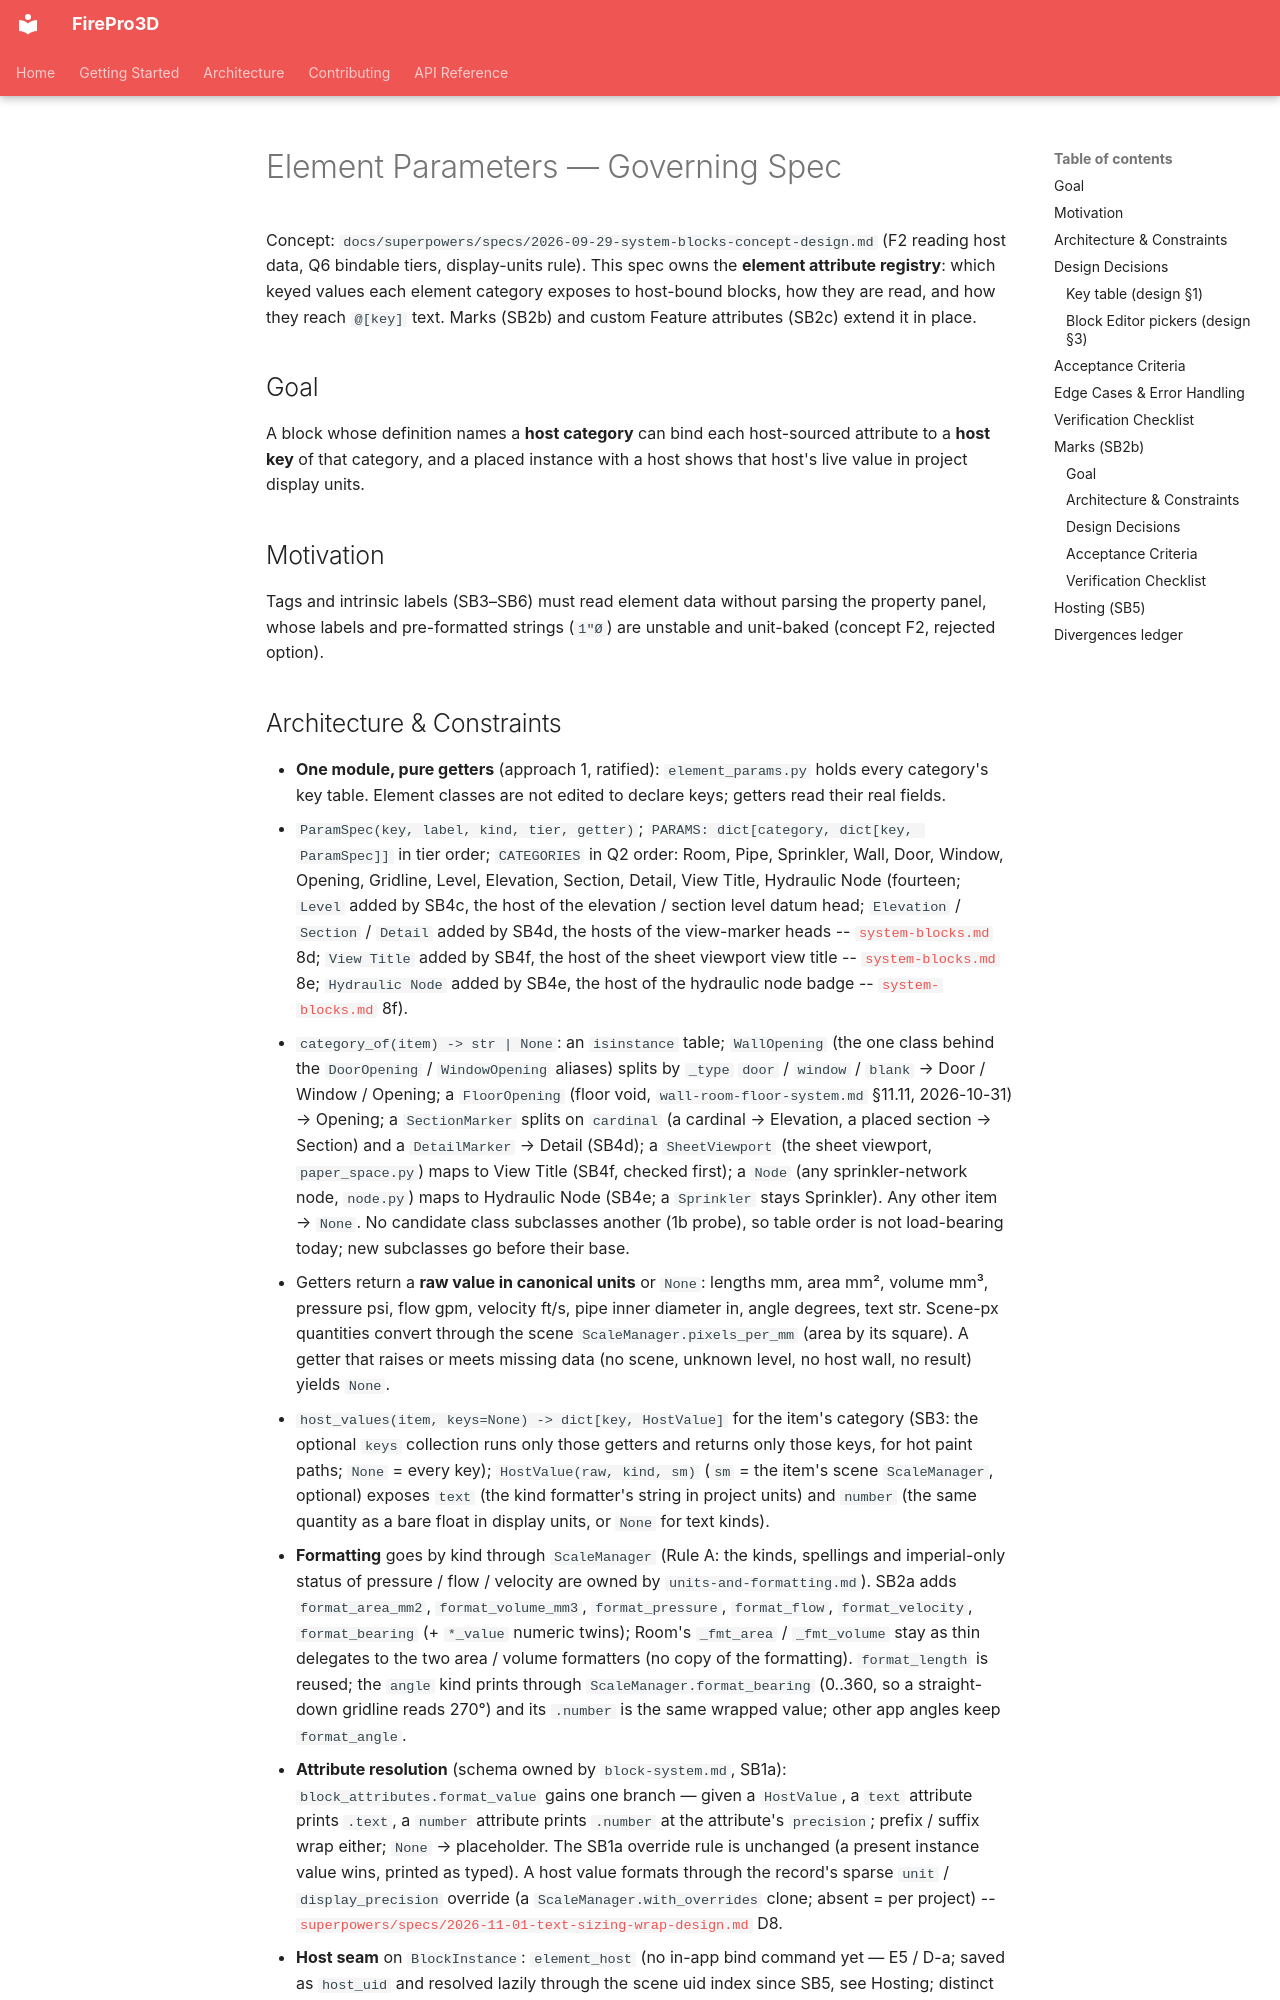

repository: giannivulcano/FirePro-3D · page: specs/element-parameters/index.html · generator: mkdocs

---
status: shipped          # SB2a built 2026-10-24 (feat/sb2-element-params); SB2b Marks built 2026-10-25 (feat/sb2b-marks, merged to main at ceacaab4)
last-verified: 2026-11-16  # SB6 Account: Hosting HostedDependents bullet (placed-tag pointer) + applies-to comment only, rest not re-audited; prior 2026-11-15  # SB5 Account: Hosting section (new), Host seam bullet, D2 / D3 resolved, applies-to; rest not re-audited; prior 2026-11-12  # room-detection Account: Room Area / Perimeter row (net), E6 Room lookup, Marks Room sort point, D1 resolved; rest not re-audited; prior 2026-11-11  # SB4e Account: CATEGORIES / category_of / E1 / E7 undo pointer / refresh triggers / the new Hydraulic Node key table / AC1 re-audited against e991da71; rest not re-audited; prior 2026-11-04  # SB4f Account: CATEGORIES / category_of / E1 / AC1 / the key table (View Title rows, Section + Detail Number) / the Section + Detail Marks bullet re-audited against dab5a2f2; rest not re-audited; prior 2026-11-04  # SB4d Account: CATEGORIES / category_of / E1 / AC1 / the marker key tables / Marks (Section + Detail bullet, M3, M7, Renumber category list) re-audited against 5185b8cc; rest not re-audited; prior 2026-11-03  # SB4c Account: CATEGORIES / E1 / E3 / the key table (Level row) / host-category enum / AC1 / refresh triggers re-audited against 8d95a864; rest not re-audited; prior 2026-11-03  # SB4b Account: E4, Gridline row, Panel bullet, Duplicates bullet, M2 (gridline row renamed Mark) only, rest not re-audited; prior 2026-11-02  # text-sizing-wrap Account: Attribute resolution bullet + E8 (Unit / Precision override) pointers only, rest not re-audited; prior 2026-11-01   # SB4a Account: E7 zero flow = None (Pipe Flow / Velocity / FrictionLoss), refresh_room_tags -> refresh_annotation_tags; prior 2026-10-31   # floor-opening Account: category_of FloorOpening, Opening key table note (void host values), Marks storage / mint / level / category list / sort point bullets for floor voids; rest not re-audited; prior 2026-10-30   # Level Manager dialog Account: Marks Level Number / Level undo bullets only; prior 2026-10-29   # SB3 Account: host_values keys filter, refresh triggers, M6 resolved only; rest not re-audited; prior 2026-10-25  # SB2b Account: Marks section re-audited against the built code; prior 2026-10-24 SB2a Account (host_values category gate, HostValue sm, host-key enable rule, Room delegates)
verified-commit: d0e16589  # SB6 (0.107.0; Hosting pointer only); prior 98dffd23  # SB5 hosting foundation on main (v0.105.0); prior 7cdb7146  # room-detection rework (Room Area / Perimeter row, E6, Room sort point, D1 only); prior e991da71  # SB4e (v0.100.0); prior dab5a2f2  # SB4f on main (v0.87.0); prior 5185b8cc  # SB4d merge on main (v0.86.0) + seed restyle; prior 8d95a864  # SB4c merge on main (v0.83.0); prior 7b6e90fc  # SB4b merge on main; prior 6693013b  # merge feat/text-sizing-wrap (v0.80.0); prior 0924bcd6   # SB4a (v0.78.0, merged to main); prior 1c1e59c6   # floor-opening (v0.76.0, merged to main); prior 461da025   # Level Manager dialog Account (Marks Level bullets only); prior 8be9034a   # SB3 Account; prior ceacaab4   # SB2b Account; prior a6122a0e SB2a Account; prior a8fea641
applies-to:
  - firepro3d/element_params.py        # new (SB2a): registry, ParamSpec, HostValue, category_of
  - firepro3d/element_uid.py           # SB5: uid mint / save / load / transfer helpers
  - firepro3d/hosted_dependents.py     # SB5: HostedDependents hook (dependents_of, push, cascade, cascade_status); SB6's repose_tag branch is under system-blocks.md 8h
  - firepro3d/block_instance.py        # element_host + host_values() + refresh_bound() seam only (rest under block-system.md)
  - firepro3d/block_attributes.py      # format_value HostValue branch only (schema under block-system.md)
  - firepro3d/block_attributes_editor.py  # host-key dropdown only
  - firepro3d/block_properties_info.py # Host category row only
  - firepro3d/marks.py                 # SB2b: patterns, mint, duplicates, Renumber plan / apply
  - firepro3d/renumber_dialog.py       # SB2b: Renumber dialog only
  - firepro3d/settings/panes.py        # MarksPane only (rest under settings-dialog.md)
  - firepro3d/settings/template.py     # mark_patterns carried key only
  - firepro3d/level_manager.py         # Level.number + numbering only (rest under view-relationships.md)
  - firepro3d/level_widget.py          # Number column + level undo steps only
  - firepro3d/model_space.py           # SB2b seams only: mark_patterns, levels in the undo snapshot, paste_items wall / room / floor / roof / design-area branches, mint calls
  - firepro3d/modify_tools_controller.py  # Array duplicate-refresh hold + design-area target filter only
  - firepro3d/network_codec.py         # mint=False on load / undo only
  - firepro3d/wall.py                  # _mark storage / panel row / serialization only
  - firepro3d/wall_opening.py          # _mark storage / panel row / serialization only
  - firepro3d/floor_opening.py         # _mark storage / panel row / serialization only (floor void, 2026-10-31)
  - firepro3d/room.py                  # _mark storage / panel row / serialization only; plus the net Area / Perimeter source (`_compute_area_mm2`, `_compute_perimeter_mm`) and the Room tag anchor (`_centroid`, the Marks sort point)
  - firepro3d/pipe.py                  # "Mark" _properties entry only
  - firepro3d/sprinkler.py             # "Mark" _properties entry only
  - firepro3d/gridline.py              # duplicate routing through marks.duplicate_groups + letter_label only
  - firepro3d/wall_placement_controller.py     # mint sites only
  - firepro3d/feature_placement_controller.py  # mint sites only (opening + floor void)
  - firepro3d/pipe_network_controller.py       # mint seam + pipe spl
